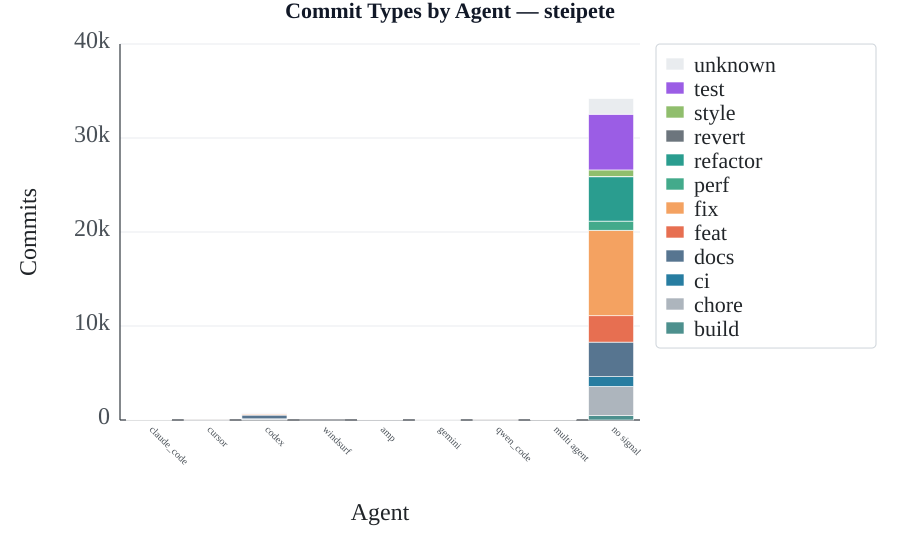

Values plotted in this chart, from the file beside it:
agent, commits_total, commits_build, commits_chore, commits_ci, commits_docs, commits_feat, commits_fix, commits_perf, commits_refactor, commits_revert, commits_style, commits_test, commits_unknown
amp, 89, 0, 5, 6, 30, 24, 16, 1, 5, 0, 1, 0, 1
claude_code, 50, 3, 3, 2, 8, 13, 12, 0, 3, 0, 1, 1, 4
codex, 762, 12, 109, 3, 399, 64, 96, 5, 25, 1, 0, 17, 31
cursor, 9, 0, 4, 0, 0, 1, 2, 0, 0, 0, 0, 0, 2
gemini, 11, 0, 2, 0, 1, 2, 3, 0, 1, 0, 0, 0, 2
multi agent, 65, 2, 13, 0, 21, 9, 11, 1, 6, 0, 1, 0, 1
no signal, 34196, 468, 3102, 1046, 3670, 2805, 9096, 971, 4714, 44, 686, 5931, 1663
qwen_code, 11, 0, 1, 0, 6, 2, 2, 0, 0, 0, 0, 0, 0
windsurf, 1, 0, 0, 0, 0, 0, 0, 0, 0, 0, 0, 0, 1
